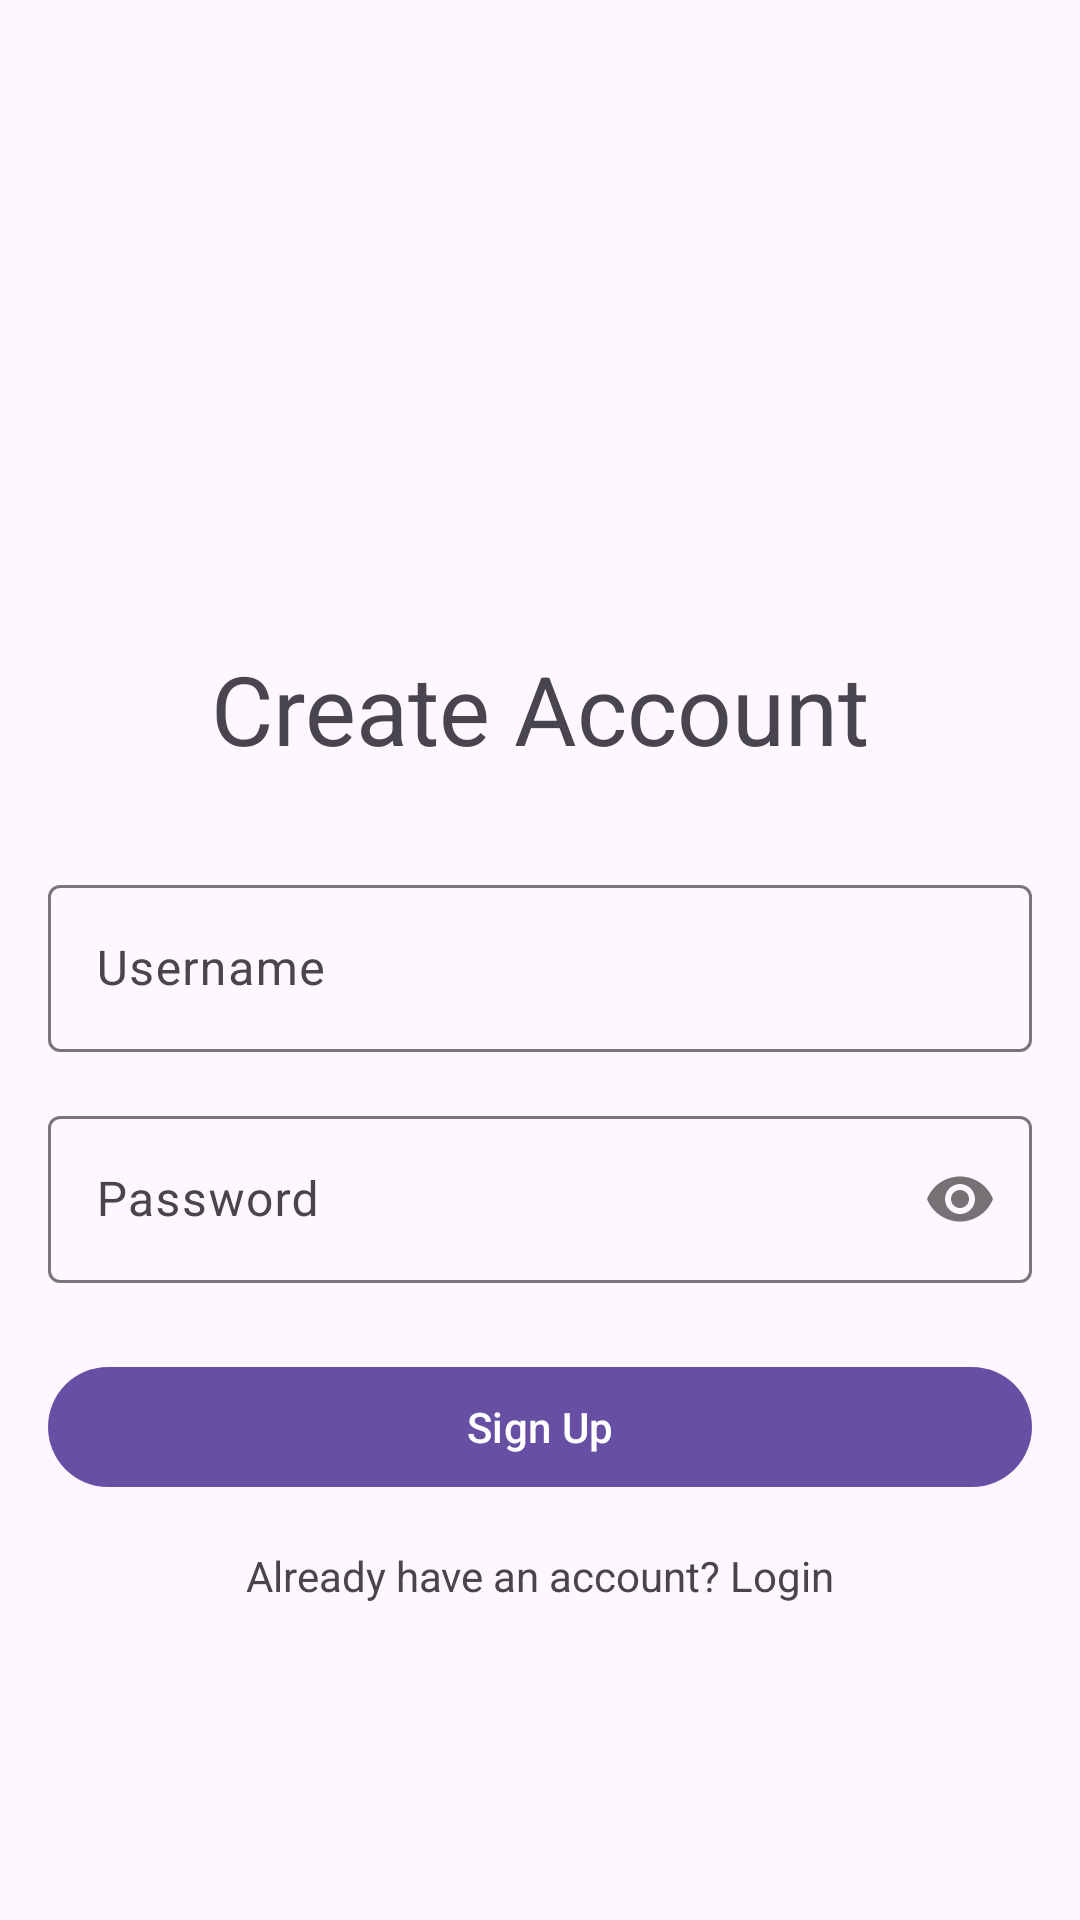

The Android layout XML behind this screen, and the referenced resources:
<!-- AndroidManifest.xml: application theme Theme.KisanHub -->
<!-- res/layout/fragment_signup.xml -->
<?xml version="1.0" encoding="utf-8"?>
<androidx.constraintlayout.widget.ConstraintLayout
    xmlns:android="http://schemas.android.com/apk/res/android"
    xmlns:app="http://schemas.android.com/apk/res-auto"
    xmlns:tools="http://schemas.android.com/tools"
    android:layout_width="match_parent"
    android:layout_height="match_parent"
    android:padding="16dp"
    tools:context=".fragments.SignupFragment">

    <TextView
        android:id="@+id/textView_title_signup"
        style="@style/TextAppearance.Material3.HeadlineLarge"
        android:layout_width="wrap_content"
        android:layout_height="wrap_content"
        android:layout_marginBottom="32dp"
        android:text="Create Account"
        app:layout_constraintBottom_toTopOf="@id/textField_username_signup"
        app:layout_constraintStart_toStartOf="parent"
        app:layout_constraintEnd_toEndOf="parent" />

    <com.google.android.material.textfield.TextInputLayout
        android:id="@+id/textField_username_signup"
        style="@style/Widget.Material3.TextInputLayout.OutlinedBox"
        android:layout_width="0dp"
        android:layout_height="wrap_content"
        android:hint="Username"
        app:layout_constraintTop_toTopOf="parent"
        app:layout_constraintBottom_toBottomOf="parent"
        app:layout_constraintStart_toStartOf="parent"
        app:layout_constraintEnd_toEndOf="parent">
        <com.google.android.material.textfield.TextInputEditText
            android:layout_width="match_parent"
            android:layout_height="wrap_content" />
    </com.google.android.material.textfield.TextInputLayout>

    <com.google.android.material.textfield.TextInputLayout
        android:id="@+id/textField_password_signup"
        style="@style/Widget.Material3.TextInputLayout.OutlinedBox"
        android:layout_width="0dp"
        android:layout_height="wrap_content"
        android:layout_marginTop="16dp"
        android:hint="Password"
        app:passwordToggleEnabled="true"
        app:layout_constraintTop_toBottomOf="@id/textField_username_signup"
        app:layout_constraintStart_toStartOf="parent"
        app:layout_constraintEnd_toEndOf="parent">
        <com.google.android.material.textfield.TextInputEditText
            android:layout_width="match_parent"
            android:layout_height="wrap_content"
            android:inputType="textPassword" />
    </com.google.android.material.textfield.TextInputLayout>

    <com.google.android.material.button.MaterialButton
        android:id="@+id/button_signup"
        android:layout_width="0dp"
        android:layout_height="wrap_content"
        android:layout_marginTop="24dp"
        android:text="Sign Up"
        app:layout_constraintTop_toBottomOf="@id/textField_password_signup"
        app:layout_constraintStart_toStartOf="parent"
        app:layout_constraintEnd_toEndOf="parent" />

    <TextView
        android:id="@+id/textView_login_prompt"
        android:layout_width="wrap_content"
        android:layout_height="wrap_content"
        android:layout_marginTop="16dp"
        android:text="Already have an account? Login"
        app:layout_constraintTop_toBottomOf="@id/button_signup"
        app:layout_constraintStart_toStartOf="parent"
        app:layout_constraintEnd_toEndOf="parent" />

</androidx.constraintlayout.widget.ConstraintLayout>
<!-- resources referenced by this layout -->
<resources>
  <style name="Theme.KisanHub" parent="Base.Theme.KisanHub" />
  <style name="Base.Theme.KisanHub" parent="Theme.Material3.DayNight.NoActionBar">
          
          
      </style>
</resources>
